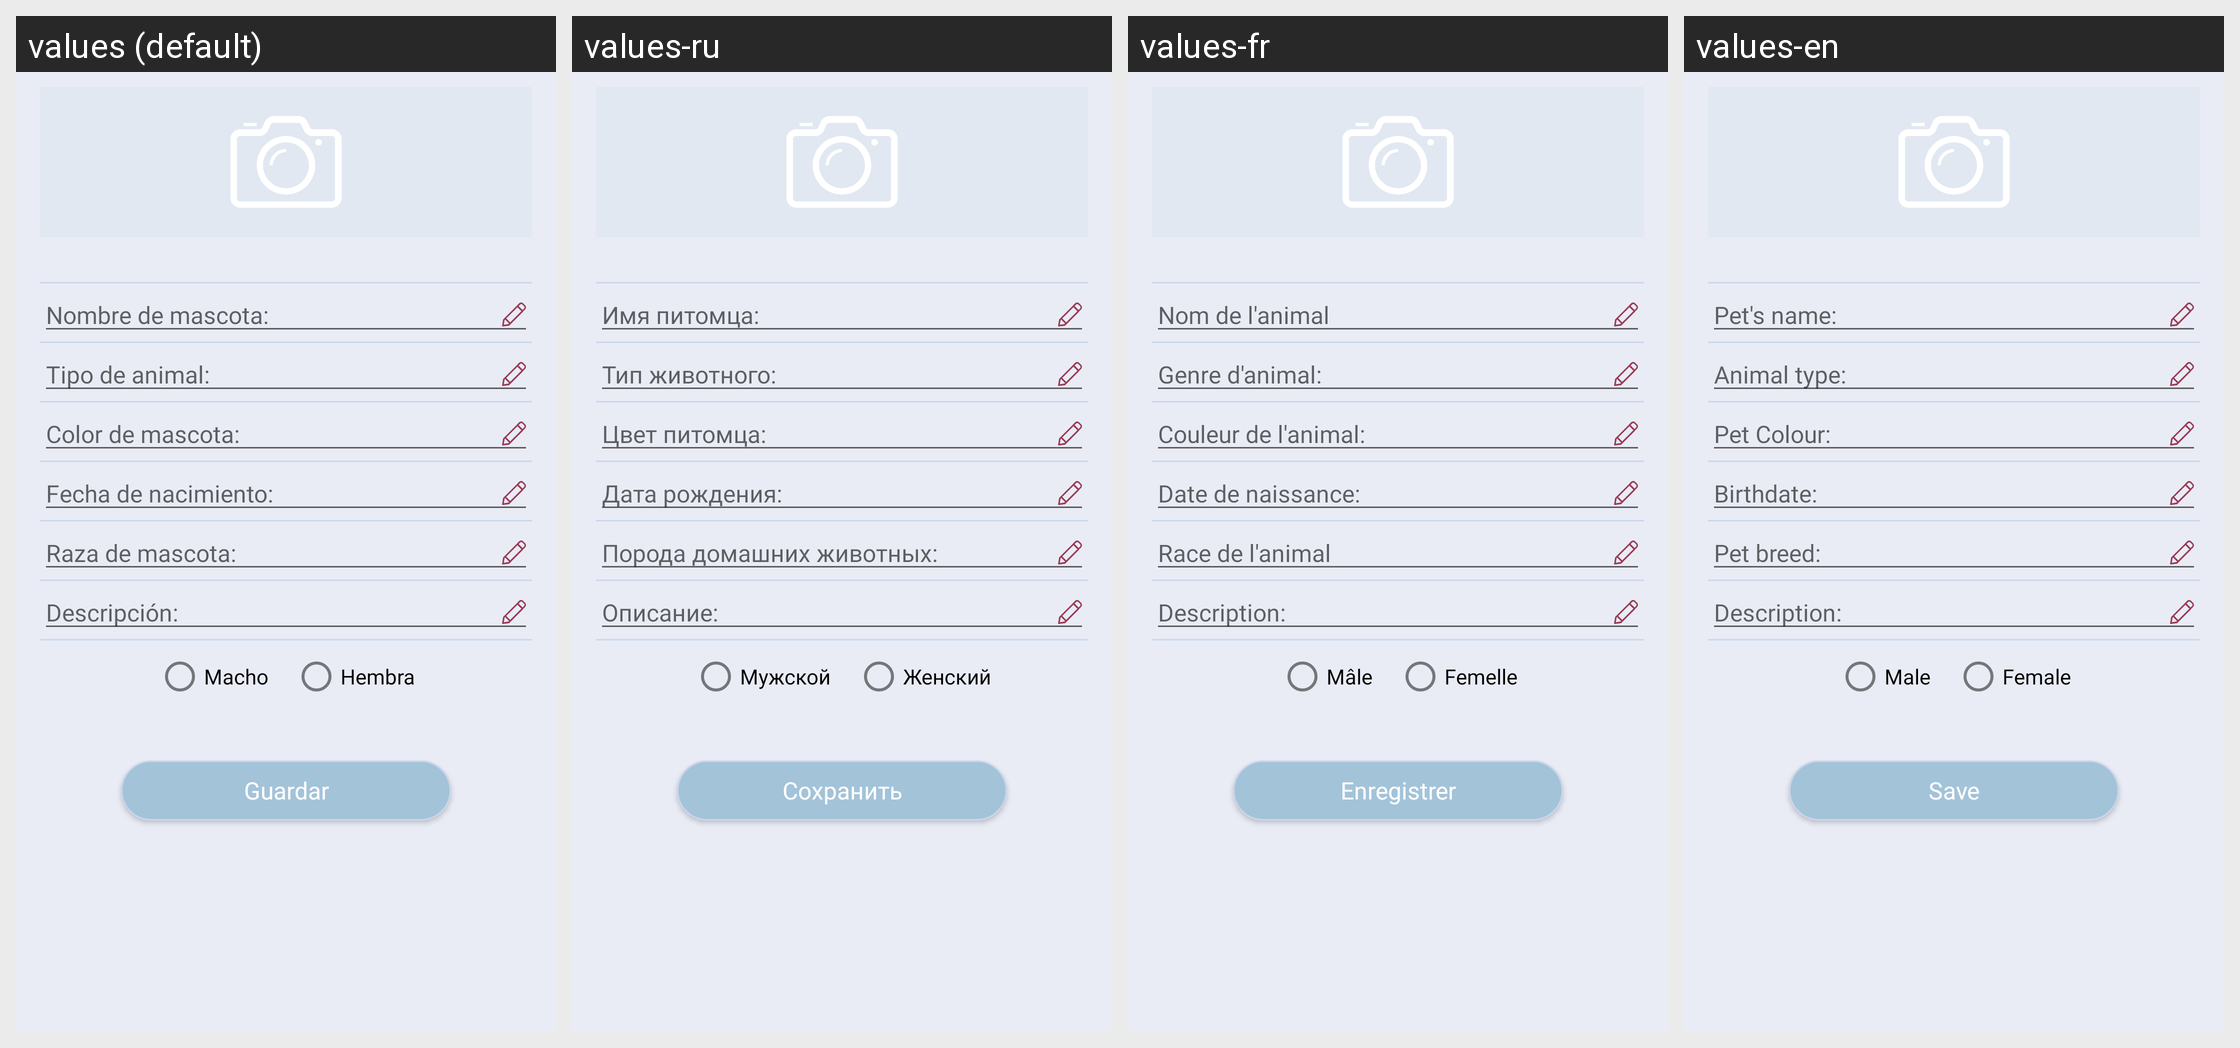

The Android screen above is rendered under several locales of the same app. Produce the string resources it draws, with the default and per-locale values.
Android screen res/layout/activity_formulario_adopta.xml rendered under 4 locales, left to right: values (default), values-ru, values-fr, values-en. Device: Nexus 5 (rendered at 1080×1920; each locale shown at half size, 540×960, under a caption strip naming it); theme AppTheme.
Strings drawn on this screen, with the default value and each locale's value (text and hints the layout hard-codes, and strings that could not be matched under every locale, appear in the picture but are not listed):

h_nombre
  values: Nombre de mascota:
  values-ru: Имя питомца:
  values-fr: Nom de l'animal
  values-en: Pet's name:

h_tipo_animal
  values: Tipo de animal:
  values-ru: Тип животного:
  values-fr: Genre d'animal:
  values-en: Animal type:

h_color
  values: Color de mascota:
  values-ru: Цвет питомца:
  values-fr: Couleur de l'animal:
  values-en: Pet Colour:

h_edad
  values: Fecha de nacimiento:
  values-ru: Дата рождения:
  values-fr: Date de naissance:
  values-en: Birthdate:

h_raza
  values: Raza de mascota:
  values-ru: Порода домашних животных:
  values-fr: Race de l'animal
  values-en: Pet breed:

h_desc
  values: Descripción:
  values-ru: Описание:
  values-fr: Description:
  values-en: Description:

rdbtn_macho
  values: Macho
  values-ru: Мужской
  values-fr: Mâle
  values-en: Male

rdbtn_hembra
  values: Hembra
  values-ru: Женский
  values-fr: Femelle
  values-en: Female

bt_guardar
  values: Guardar
  values-ru: Сохранить
  values-fr: Enregistrer
  values-en: Save
